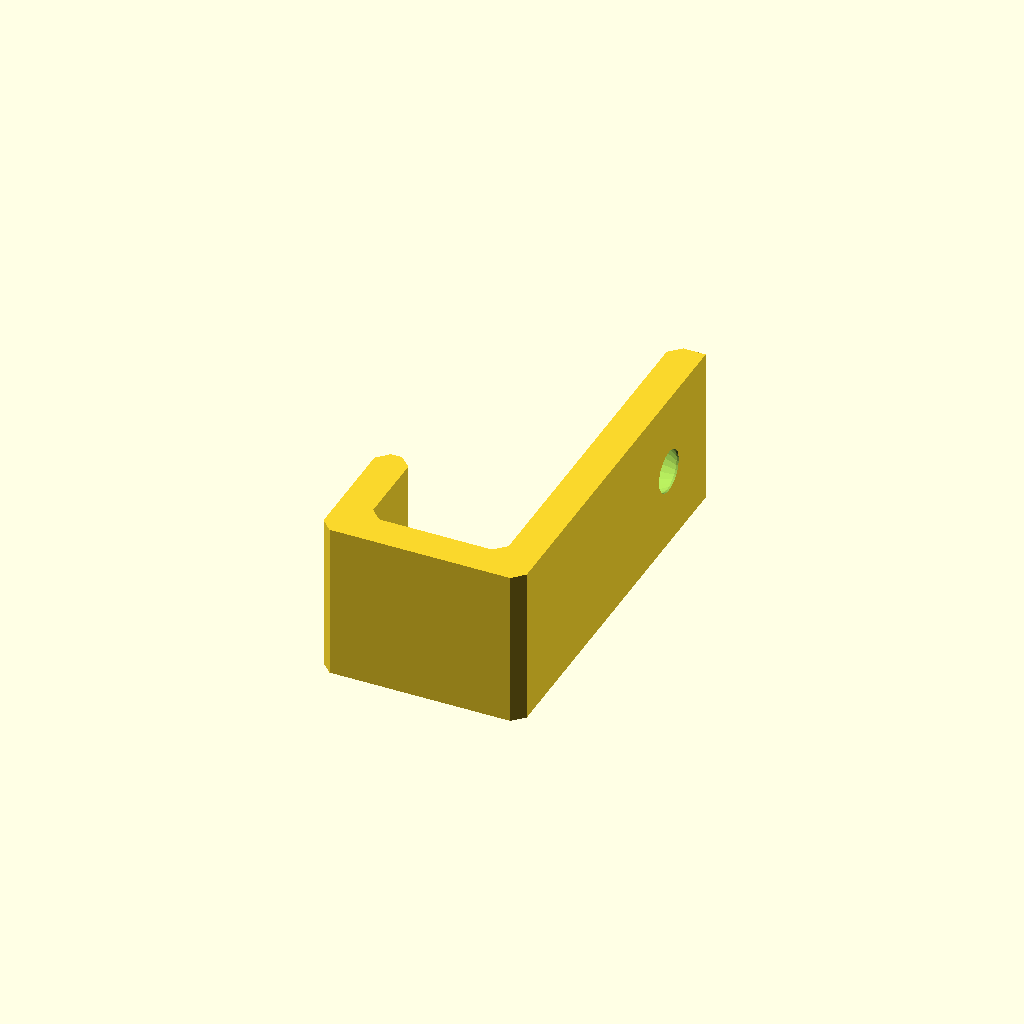
Cell 1 — every parameter at its default value.
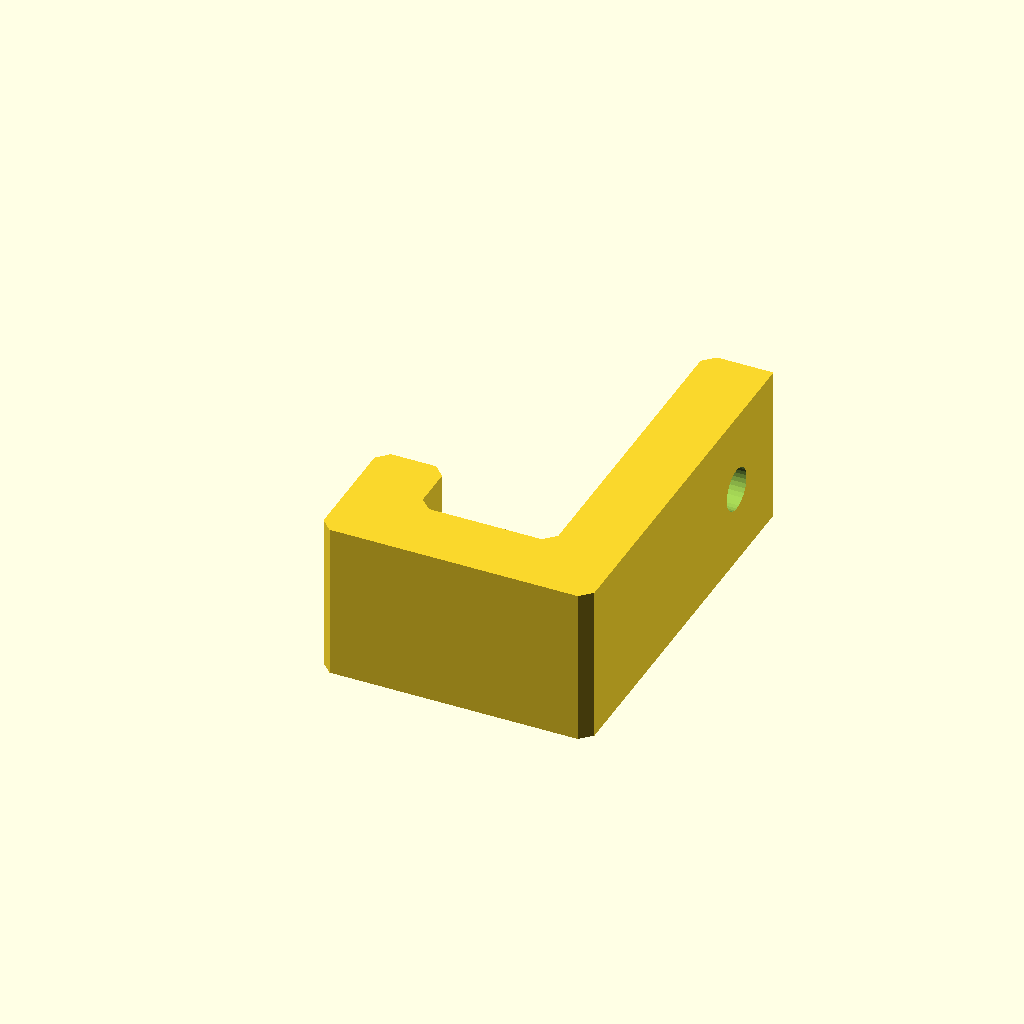
Cell 2: THICKNESS = 6 (everything else at default).
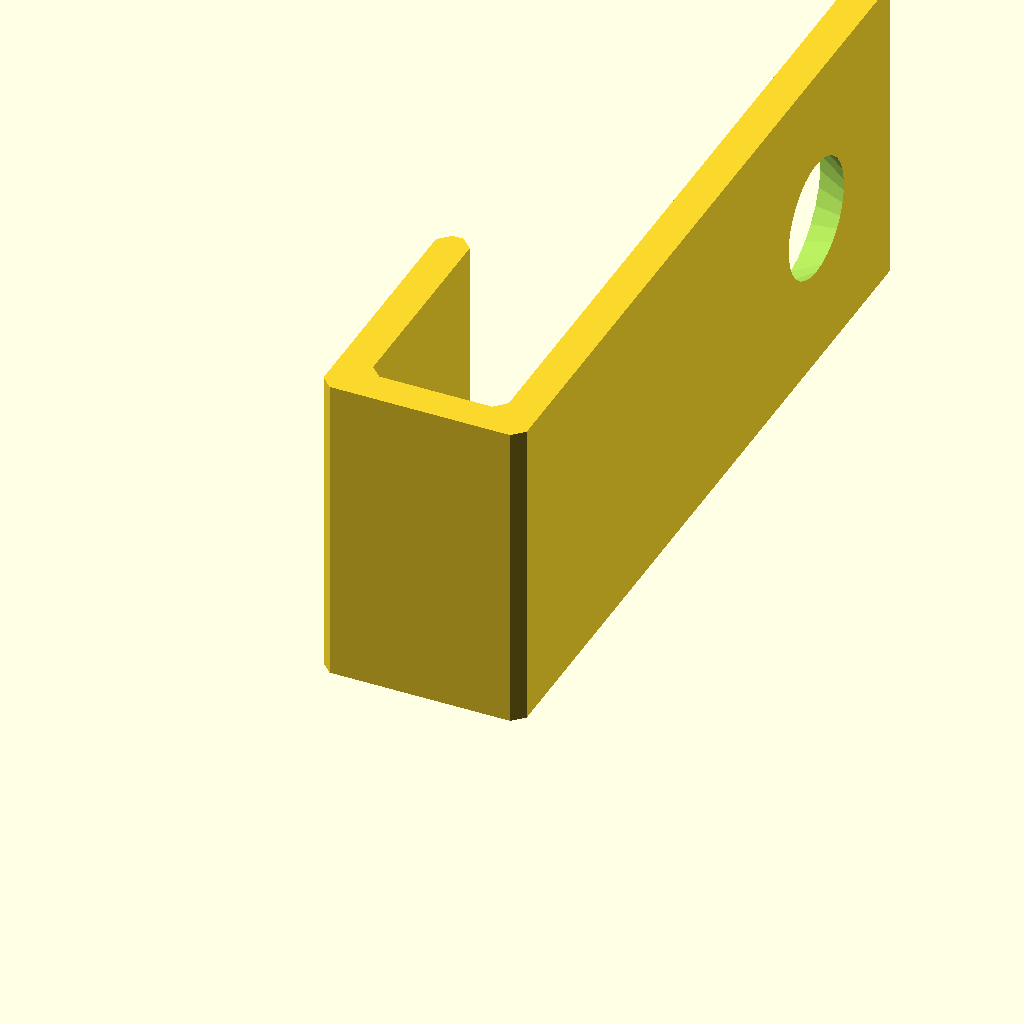
Cell 3: SCREW_OD = 7 (everything else at default).
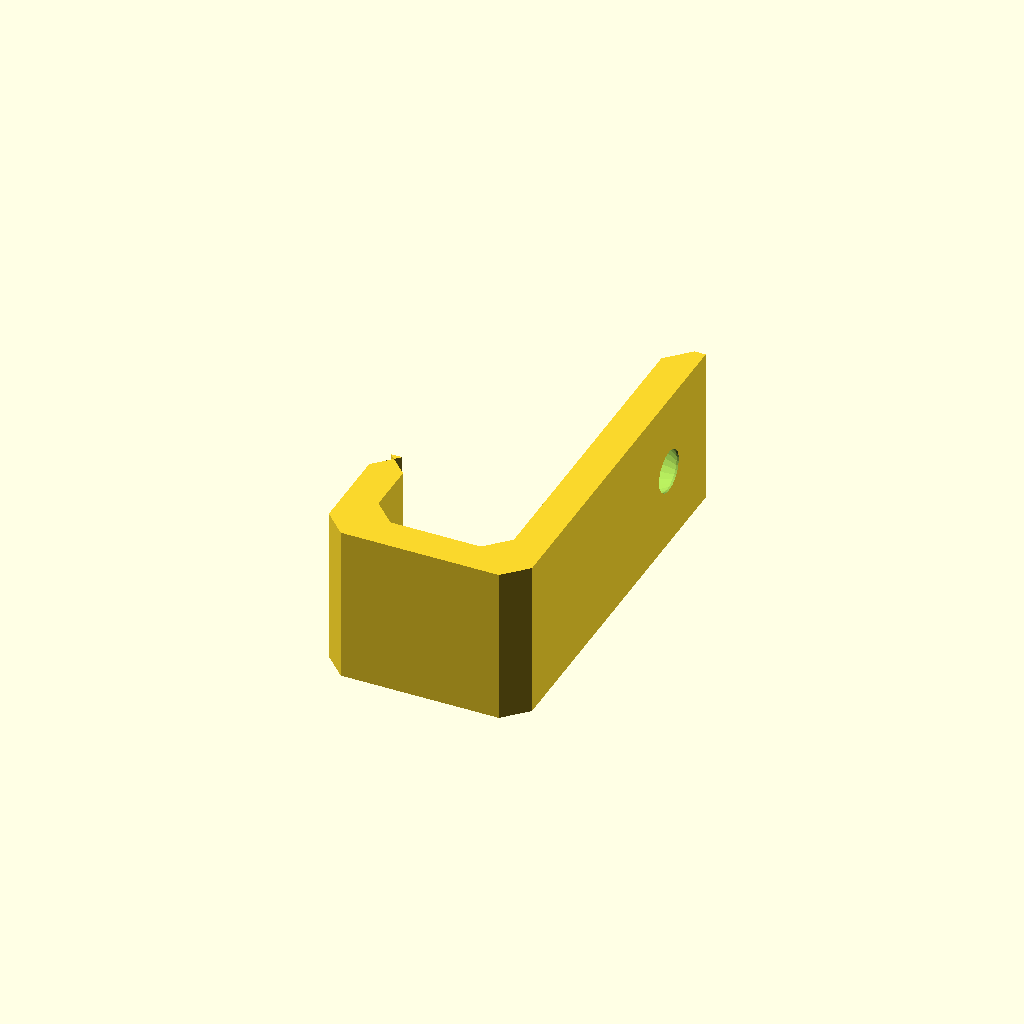
Cell 4: CHAMFER = 2 (everything else at default).
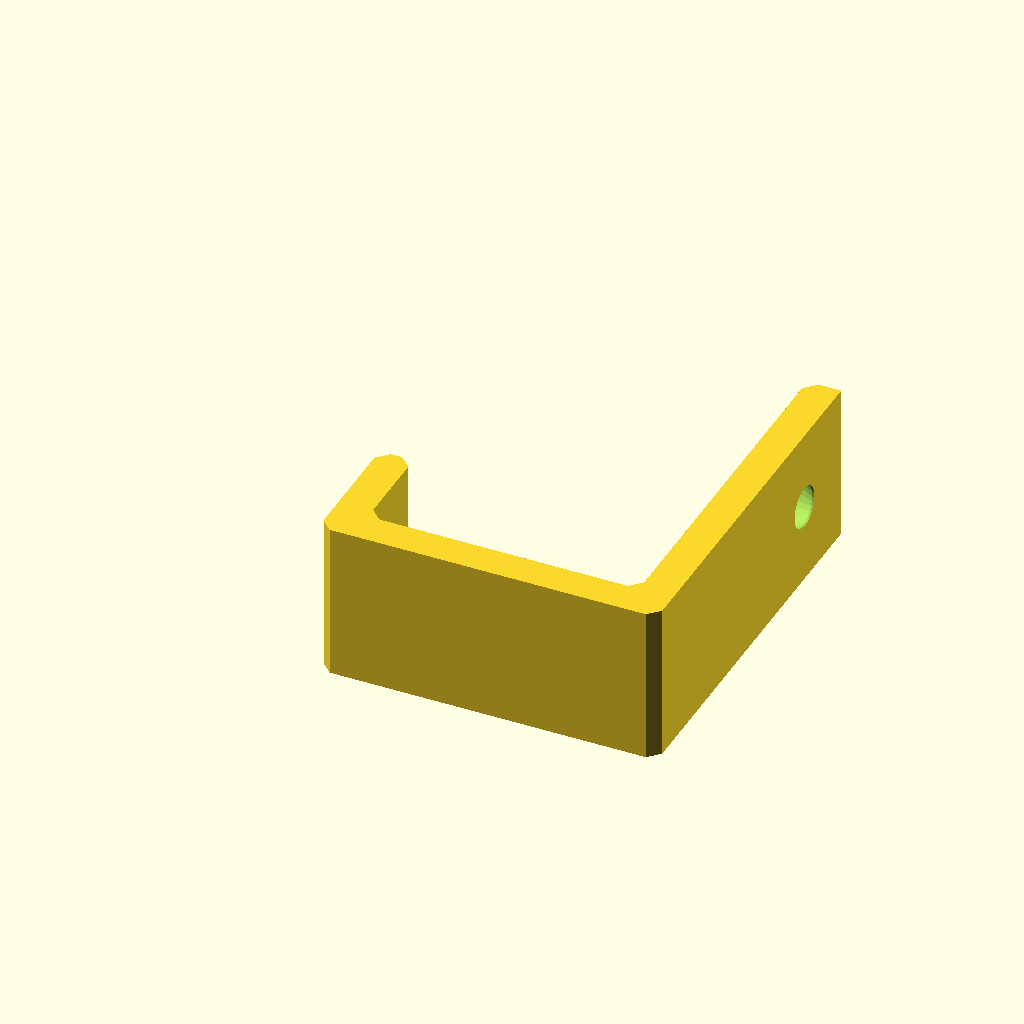
Cell 5 — HOOK_INNER_WIDTH set to 24, the other parameters unchanged.
One fixed orthographic camera (rotation 55°, 0°, 25°; colour scheme Cornfield) for every cell.
OpenSCAD source file 202311TowelHook.scad:
// created by IndiePandaaaaa|Lukas

use <Parts/Screw.scad>

THICKNESS = 3.0;
SCREW_OD = 3.5;
CHAMFER = 1;

HOOK_INNER_WIDTH = 12;
DEPTH = SCREW_OD * 4;
HEIGHT = DEPTH * 2.5;

difference() {
  linear_extrude(DEPTH) {
    polygon([
        [0, CHAMFER],
        [CHAMFER, 0],
        [HOOK_INNER_WIDTH + THICKNESS * 2 - CHAMFER, 0],
        [HOOK_INNER_WIDTH + THICKNESS * 2, CHAMFER],
        [HOOK_INNER_WIDTH + THICKNESS * 2, HEIGHT],
        [HOOK_INNER_WIDTH + THICKNESS + CHAMFER, HEIGHT],
        [HOOK_INNER_WIDTH + THICKNESS, HEIGHT - CHAMFER],
        [HOOK_INNER_WIDTH + THICKNESS, THICKNESS + CHAMFER],
        [HOOK_INNER_WIDTH + THICKNESS - CHAMFER, THICKNESS],
        [THICKNESS + CHAMFER, THICKNESS],
        [THICKNESS, THICKNESS + CHAMFER],
        [THICKNESS, HEIGHT * 1 / 3 - CHAMFER],
        [THICKNESS - CHAMFER, HEIGHT * 1 / 3],
        [CHAMFER, HEIGHT * 1 / 3],
        [0, HEIGHT * 1 / 3 - CHAMFER],
      ]);
  }
  translate([HOOK_INNER_WIDTH + THICKNESS, HEIGHT - DEPTH / 2, DEPTH / 2])
    rotate([0, -90, 0])
      screw(SCREW_OD, 12, true);
}
Parameter table extracted from the source (name, type, default, range or options):
THICKNESS: number, default 3
SCREW_OD: number, default 3.5
CHAMFER: number, default 1
HOOK_INNER_WIDTH: number, default 12
